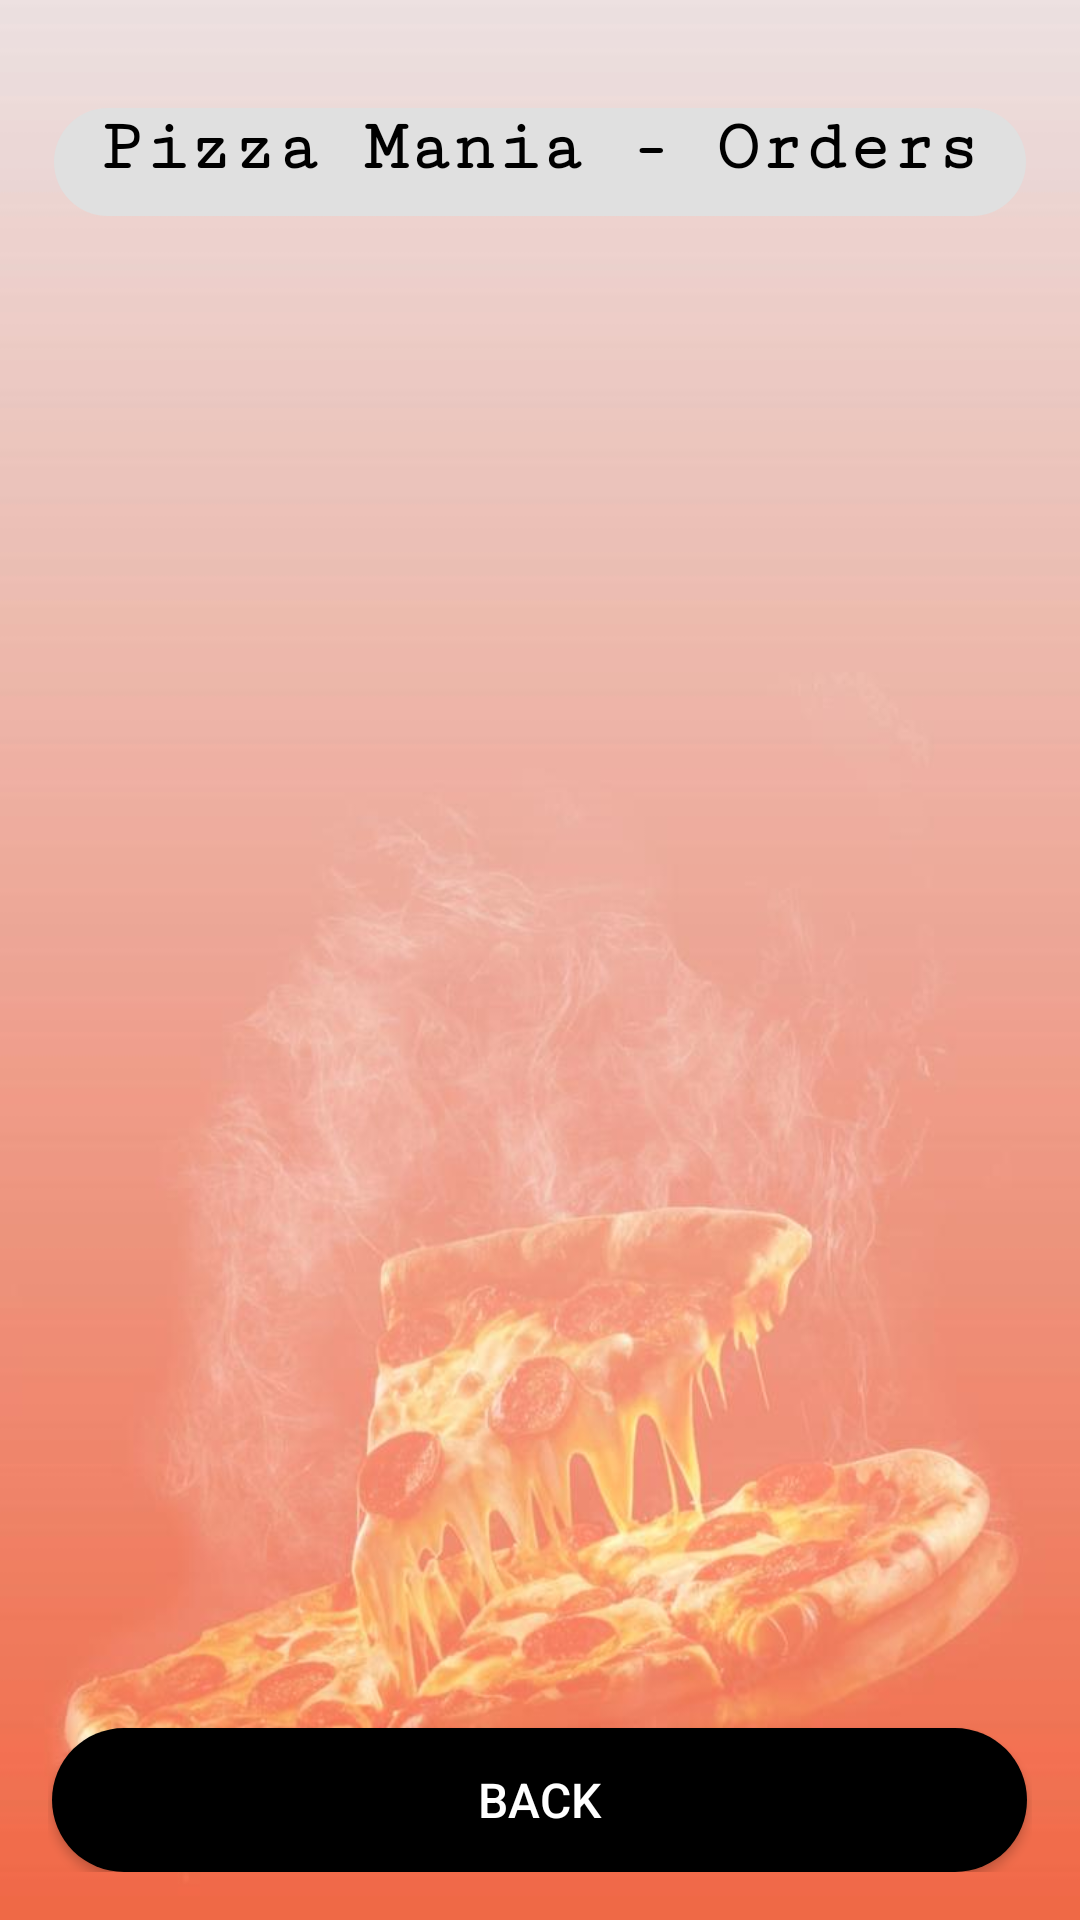

The Android layout XML behind this screen, and the referenced resources:
<!-- AndroidManifest.xml: application theme Theme.PizzaMania -->
<!-- res/layout/fragment_orders.xml -->
<?xml version="1.0" encoding="utf-8"?>
<FrameLayout xmlns:android="http://schemas.android.com/apk/res/android"
    android:layout_width="match_parent"
    android:layout_height="match_parent"
    android:background="@drawable/pizza_new">

    
    <LinearLayout
        android:layout_width="match_parent"
        android:layout_height="match_parent"
        android:orientation="vertical"
        android:padding="16dp"
        android:gravity="center_horizontal">

        
        <TextView
            android:id="@+id/tvHeader"
            android:layout_width="324dp"
            android:layout_height="36dp"
            android:layout_marginTop="20dp"
            android:background="@drawable/text_round_bg"
            android:fontFamily="serif-monospace"
            android:text="Pizza Mania - Orders"
            android:textAlignment="center"
            android:textColor="@color/black"
            android:textSize="24sp"
            android:textStyle="bold" />

        
        <androidx.recyclerview.widget.RecyclerView
            android:id="@+id/recycler"
            android:layout_width="match_parent"
            android:layout_height="0dp"
            android:layout_weight="1"
            android:layout_marginTop="20dp"
            android:clipToPadding="false"
            android:scrollbars="vertical"
            android:paddingBottom="8dp" />

        
        <TextView
            android:id="@+id/emptyState"
            android:layout_width="wrap_content"
            android:layout_height="wrap_content"
            android:text="No orders yet"
            android:textSize="18sp"
            android:textColor="@color/black"
            android:gravity="center"
            android:visibility="gone"
            android:layout_gravity="center" />

        
        <Button
            android:id="@+id/btnCheckout"
            android:layout_width="325dp"
            android:layout_height="wrap_content"
            android:layout_marginTop="16dp"
            android:background="@drawable/btn_black_rounded_ripple"
            android:text="back"
            android:textColor="@color/white"
            android:textSize="16sp" />

    </LinearLayout>

    
    <ProgressBar
        android:id="@+id/progress"
        style="?android:attr/progressBarStyleLarge"
        android:layout_width="64dp"
        android:layout_height="64dp"
        android:layout_gravity="center"
        android:indeterminateTint="@color/teal_700"
        android:visibility="gone" />

</FrameLayout>
<!-- resources referenced by this layout -->
<resources>
  <color name="black">#FF000000</color>
  <color name="white">#FFFFFF</color>
  <!-- drawable btn_black_rounded_ripple (drawable) -->
  <?xml version="1.0" encoding="utf-8"?>
  <ripple xmlns:android="http://schemas.android.com/apk/res/android"
      android:color="#33FFFFFF"> 
  
      
      <item>
          <shape android:shape="rectangle">
              <solid android:color="#000000"/>         
              <corners android:radius="28dp"/>         
              <padding
                  android:left="16dp"
                  android:top="10dp"
                  android:right="16dp"
                  android:bottom="10dp"/>
          </shape>
      </item>
  
      
      <item android:id="@android:id/mask">
          <shape android:shape="rectangle">
              <solid android:color="#80FFFFFF"/>
              <corners android:radius="24dp"/>
          </shape>
      </item>
  </ripple>
  <!-- drawable pizza_new: jpg bitmap (drawable, 39842 bytes) -->
  <!-- drawable text_round_bg (drawable) -->
  <?xml version="1.0" encoding="utf-8"?>
  <shape xmlns:android="http://schemas.android.com/apk/res/android"
      android:shape="rectangle">
  
      
      <solid android:color="#e0e0e0" />
  
      
      <corners android:radius="50dp" />
  
  </shape>
  <style name="Theme.PizzaMania" parent="Theme.Pizzamaniaapp" />
  <style name="Theme.Pizzamaniaapp" parent="Base.Theme.Pizzamaniaapp" />
  <style name="Base.Theme.Pizzamaniaapp" parent="Theme.Material3.DayNight.NoActionBar">
          
          
      </style>
  <!-- not gathered from this repository: default colours our renderer supplied (Android Studio template values) -->
  <color name="teal_700">#FF018786</color>
</resources>
